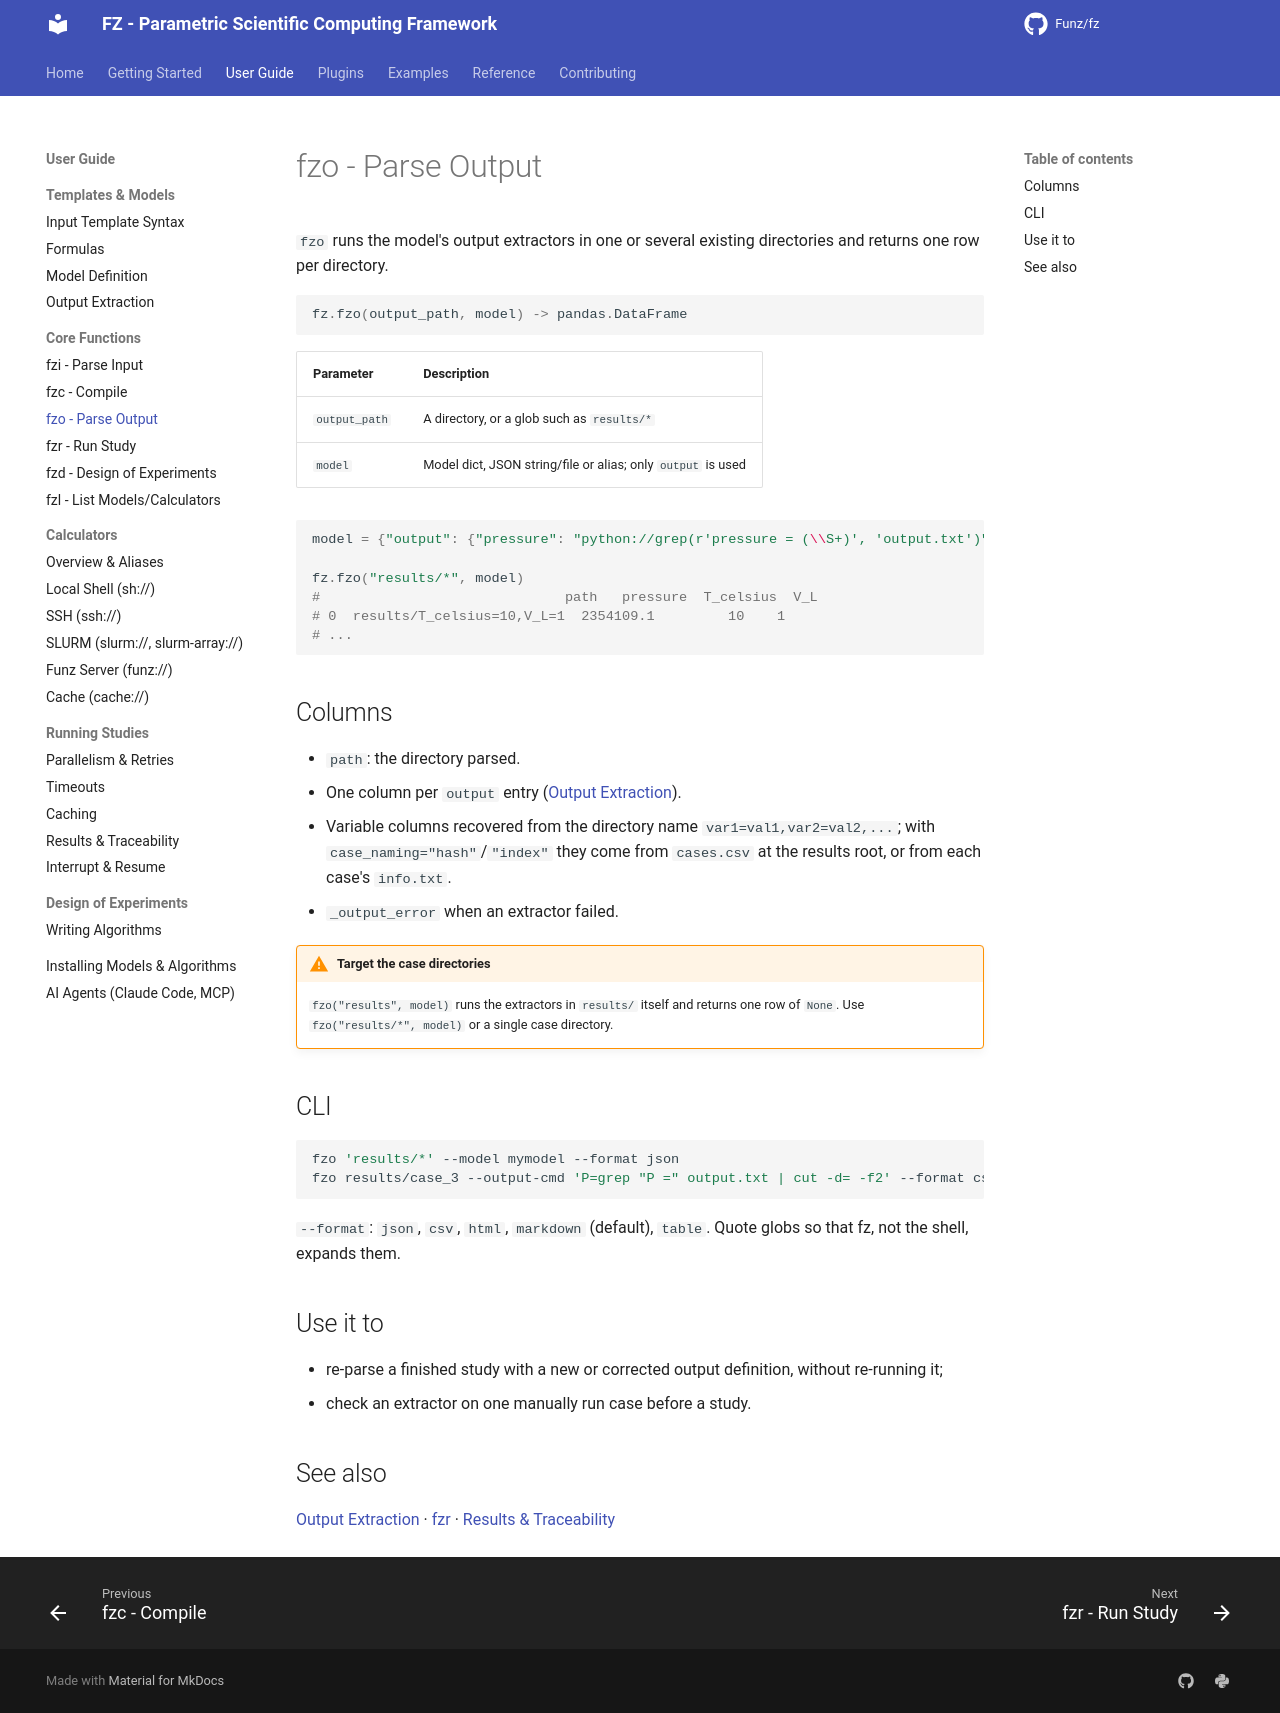

repository: Funz/fz.github.io · page: user-guide/core-functions/fzo/index.html · generator: mkdocs

# fzo - Parse Output

`fzo` runs the model's output extractors in one or several existing directories and
returns one row per directory.

```python
fz.fzo(output_path, model) -> pandas.DataFrame
```

| Parameter | Description |
|-----------|-------------|
| `output_path` | A directory, or a glob such as `results/*` |
| `model` | Model dict, JSON string/file or alias; only `output` is used |

```python
model = {"output": {"pressure": "python://grep(r'pressure = (\\S+)', 'output.txt')"}}

fz.fzo("results/*", model)
#                              path   pressure  T_celsius  V_L
# 0  results/T_celsius=10,V_L=1  2354109.1         10    1
# ...
```

## Columns

- `path`: the directory parsed.
- One column per `output` entry ([Output Extraction](../models/outputs.md)).
- Variable columns recovered from the directory name `var1=val1,var2=val2,...`; with
  `case_naming="hash"`/`"index"` they come from `cases.csv` at the results root, or from
  each case's `info.txt`.
- `_output_error` when an extractor failed.

!!! warning "Target the case directories"
    `fzo("results", model)` runs the extractors in `results/` itself and returns one row
    of `None`. Use `fzo("results/*", model)` or a single case directory.

## CLI

```bash
fzo 'results/*' --model mymodel --format json
fzo results/case_3 --output-cmd 'P=grep "P =" output.txt | cut -d= -f2' --format csv
```

`--format`: `json`, `csv`, `html`, `markdown` (default), `table`. Quote globs so that
fz, not the shell, expands them.

## Use it to

- re-parse a finished study with a new or corrected output definition, without
  re-running it;
- check an extractor on one manually run case before a study.

## See also

[Output Extraction](../models/outputs.md) · [fzr](fzr.md) · [Results & Traceability](../running/results.md)
